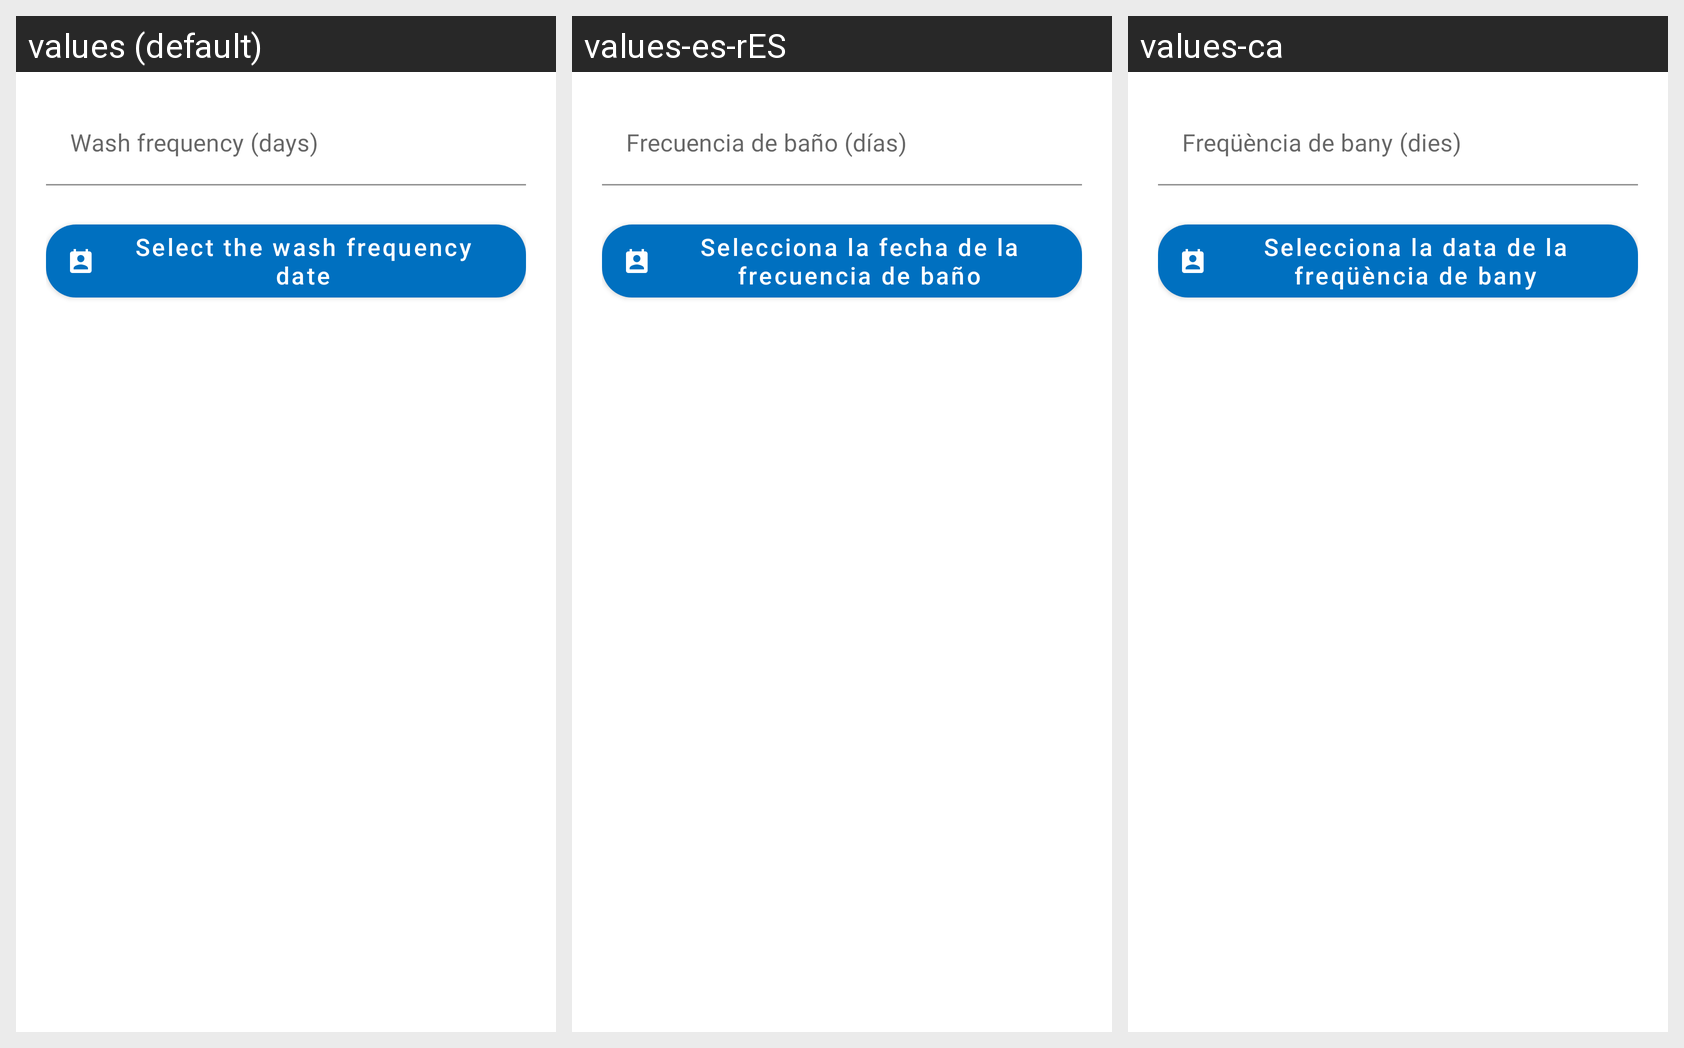

This grid shows one Android layout under several languages. Give, for every string resource on the screen, its name, the default text and each shown locale's text.
Android screen res/layout/new_wash_frequency_dialog.xml rendered under 3 locales, left to right: values (default), values-es-rES, values-ca. Device: Nexus 5 (rendered at 1080×1920; each locale shown at half size, 540×960, under a caption strip naming it); theme AppTheme.
Strings drawn on this screen, with the default value and each locale's value (text and hints the layout hard-codes, and strings that could not be matched under every locale, appear in the picture but are not listed):

add_wash_frequency_hint
  values: Wash frequency (days)
  values-es-rES: Frecuencia de baño (días)
  values-ca: Freqüència de bany (dies)

add_wash_frequency_date_hint
  values: Select the wash frequency date
  values-es-rES: Selecciona la fecha de la frecuencia de baño
  values-ca: Selecciona la data de la freqüència de bany
